Dataset: Dataset (GitHub, thutranhsodo/CS231). Classes: dress, hand bag, hat, shirt, shoes, trousers.

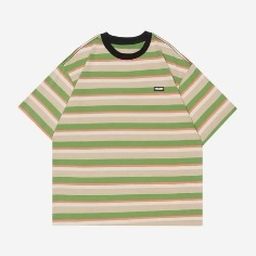
Label: shirt

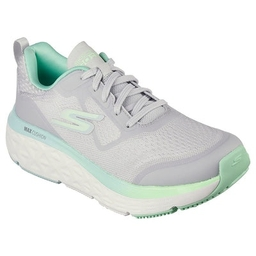
Label: shoes

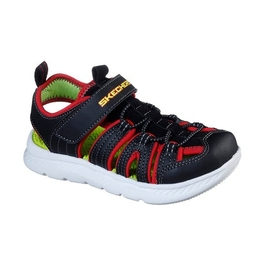
Label: shoes

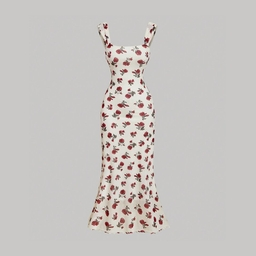
Label: dress

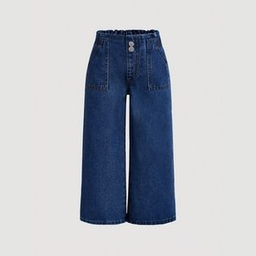
Label: trousers

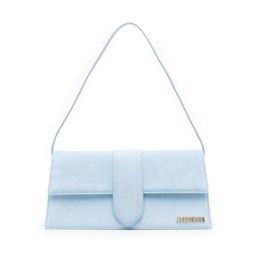
Label: hand bag
